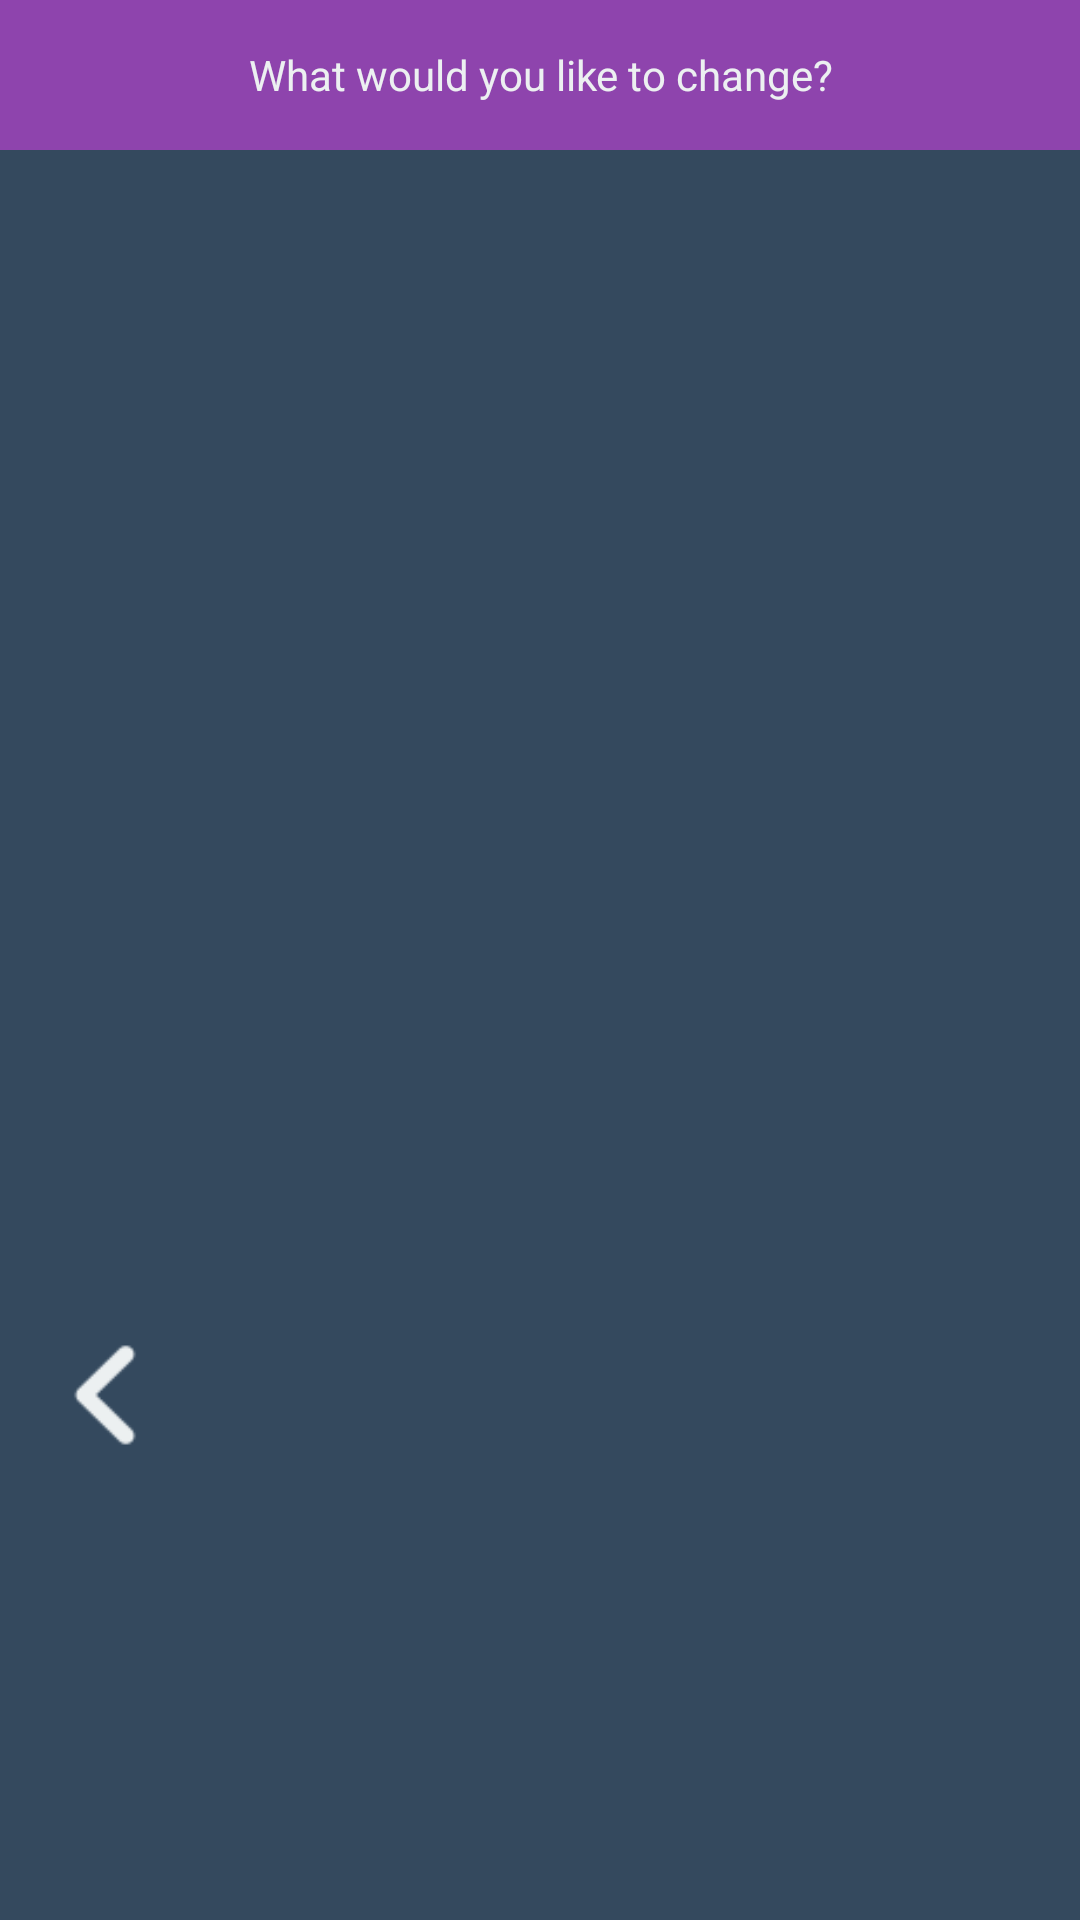

Layout XML and referenced resources for this Android screen:
<!-- AndroidManifest.xml: application theme Theme.MExpense -->
<!-- res/layout/layout_expenses_dialog.xml -->
<?xml version="1.0" encoding="utf-8"?>
<RelativeLayout xmlns:android="http://schemas.android.com/apk/res/android"
    android:orientation="vertical"
    android:layout_width="match_parent"
    android:layout_height="wrap_content"
    android:background="@color/wetasphalt_dark">

    <TextView
        android:id="@+id/textViewDialog"
        android:layout_width="match_parent"
        android:layout_height="50dp"
        android:background="@color/wisteria_dark_accent"
        android:gravity="center"
        android:scaleType="fitCenter"
        android:text="@string/dialog_custom_title"
        android:textColor="@color/clouds_light"/>

    <ListView
        android:id="@+id/expensesListView"
        android:layout_width="387dp"
        android:layout_height="370dp"
        android:layout_marginStart="10dp"
        android:layout_marginTop="60dp"
        android:layout_marginEnd="10dp"
        android:layout_marginBottom="10dp"
        android:fadeScrollbars="false" />

    <androidx.appcompat.widget.AppCompatImageButton
        android:id="@+id/cancelButton"
        android:layout_width="50dp"
        android:layout_height="50dp"
        android:layout_marginStart="10dp"
        android:layout_marginTop="440dp"
        android:layout_marginEnd="10dp"
        android:layout_marginBottom="20dp"
        android:background="@drawable/back_white"
        android:textColor="@color/clouds_light" />


</RelativeLayout>
<!-- resources referenced by this layout -->
<resources>
  <color name="clouds_light">#ECF0F1</color>
  <color name="wetasphalt_dark">#34495E</color>
  <color name="wisteria_dark_accent">#8E44AD</color>
  <!-- drawable back_white: png bitmap (drawable, 710 bytes) -->
  <string name="dialog_custom_title">What would you like to change?</string>
  <style name="Theme.MExpense" parent="Theme.MaterialComponents.DayNight.DarkActionBar">
          
          <item name="colorPrimary">@color/amethyst_accent</item>
          <item name="colorPrimaryVariant">@color/wisteria_dark_accent</item>
          <item name="colorOnPrimary">@color/clouds_light</item>
          
          <item name="colorSecondary">@color/wisteria_dark_accent</item>
          <item name="colorSecondaryVariant">@color/teal_700</item>
          <item name="colorOnSecondary">@color/black</item>
          
          <item name="android:statusBarColor">?attr/colorPrimaryVariant</item>
          
      </style>
  <color name="amethyst_accent">#9B59B6</color>
  <color name="teal_700">#FF018786</color>
  <color name="black">#FF000000</color>
</resources>
